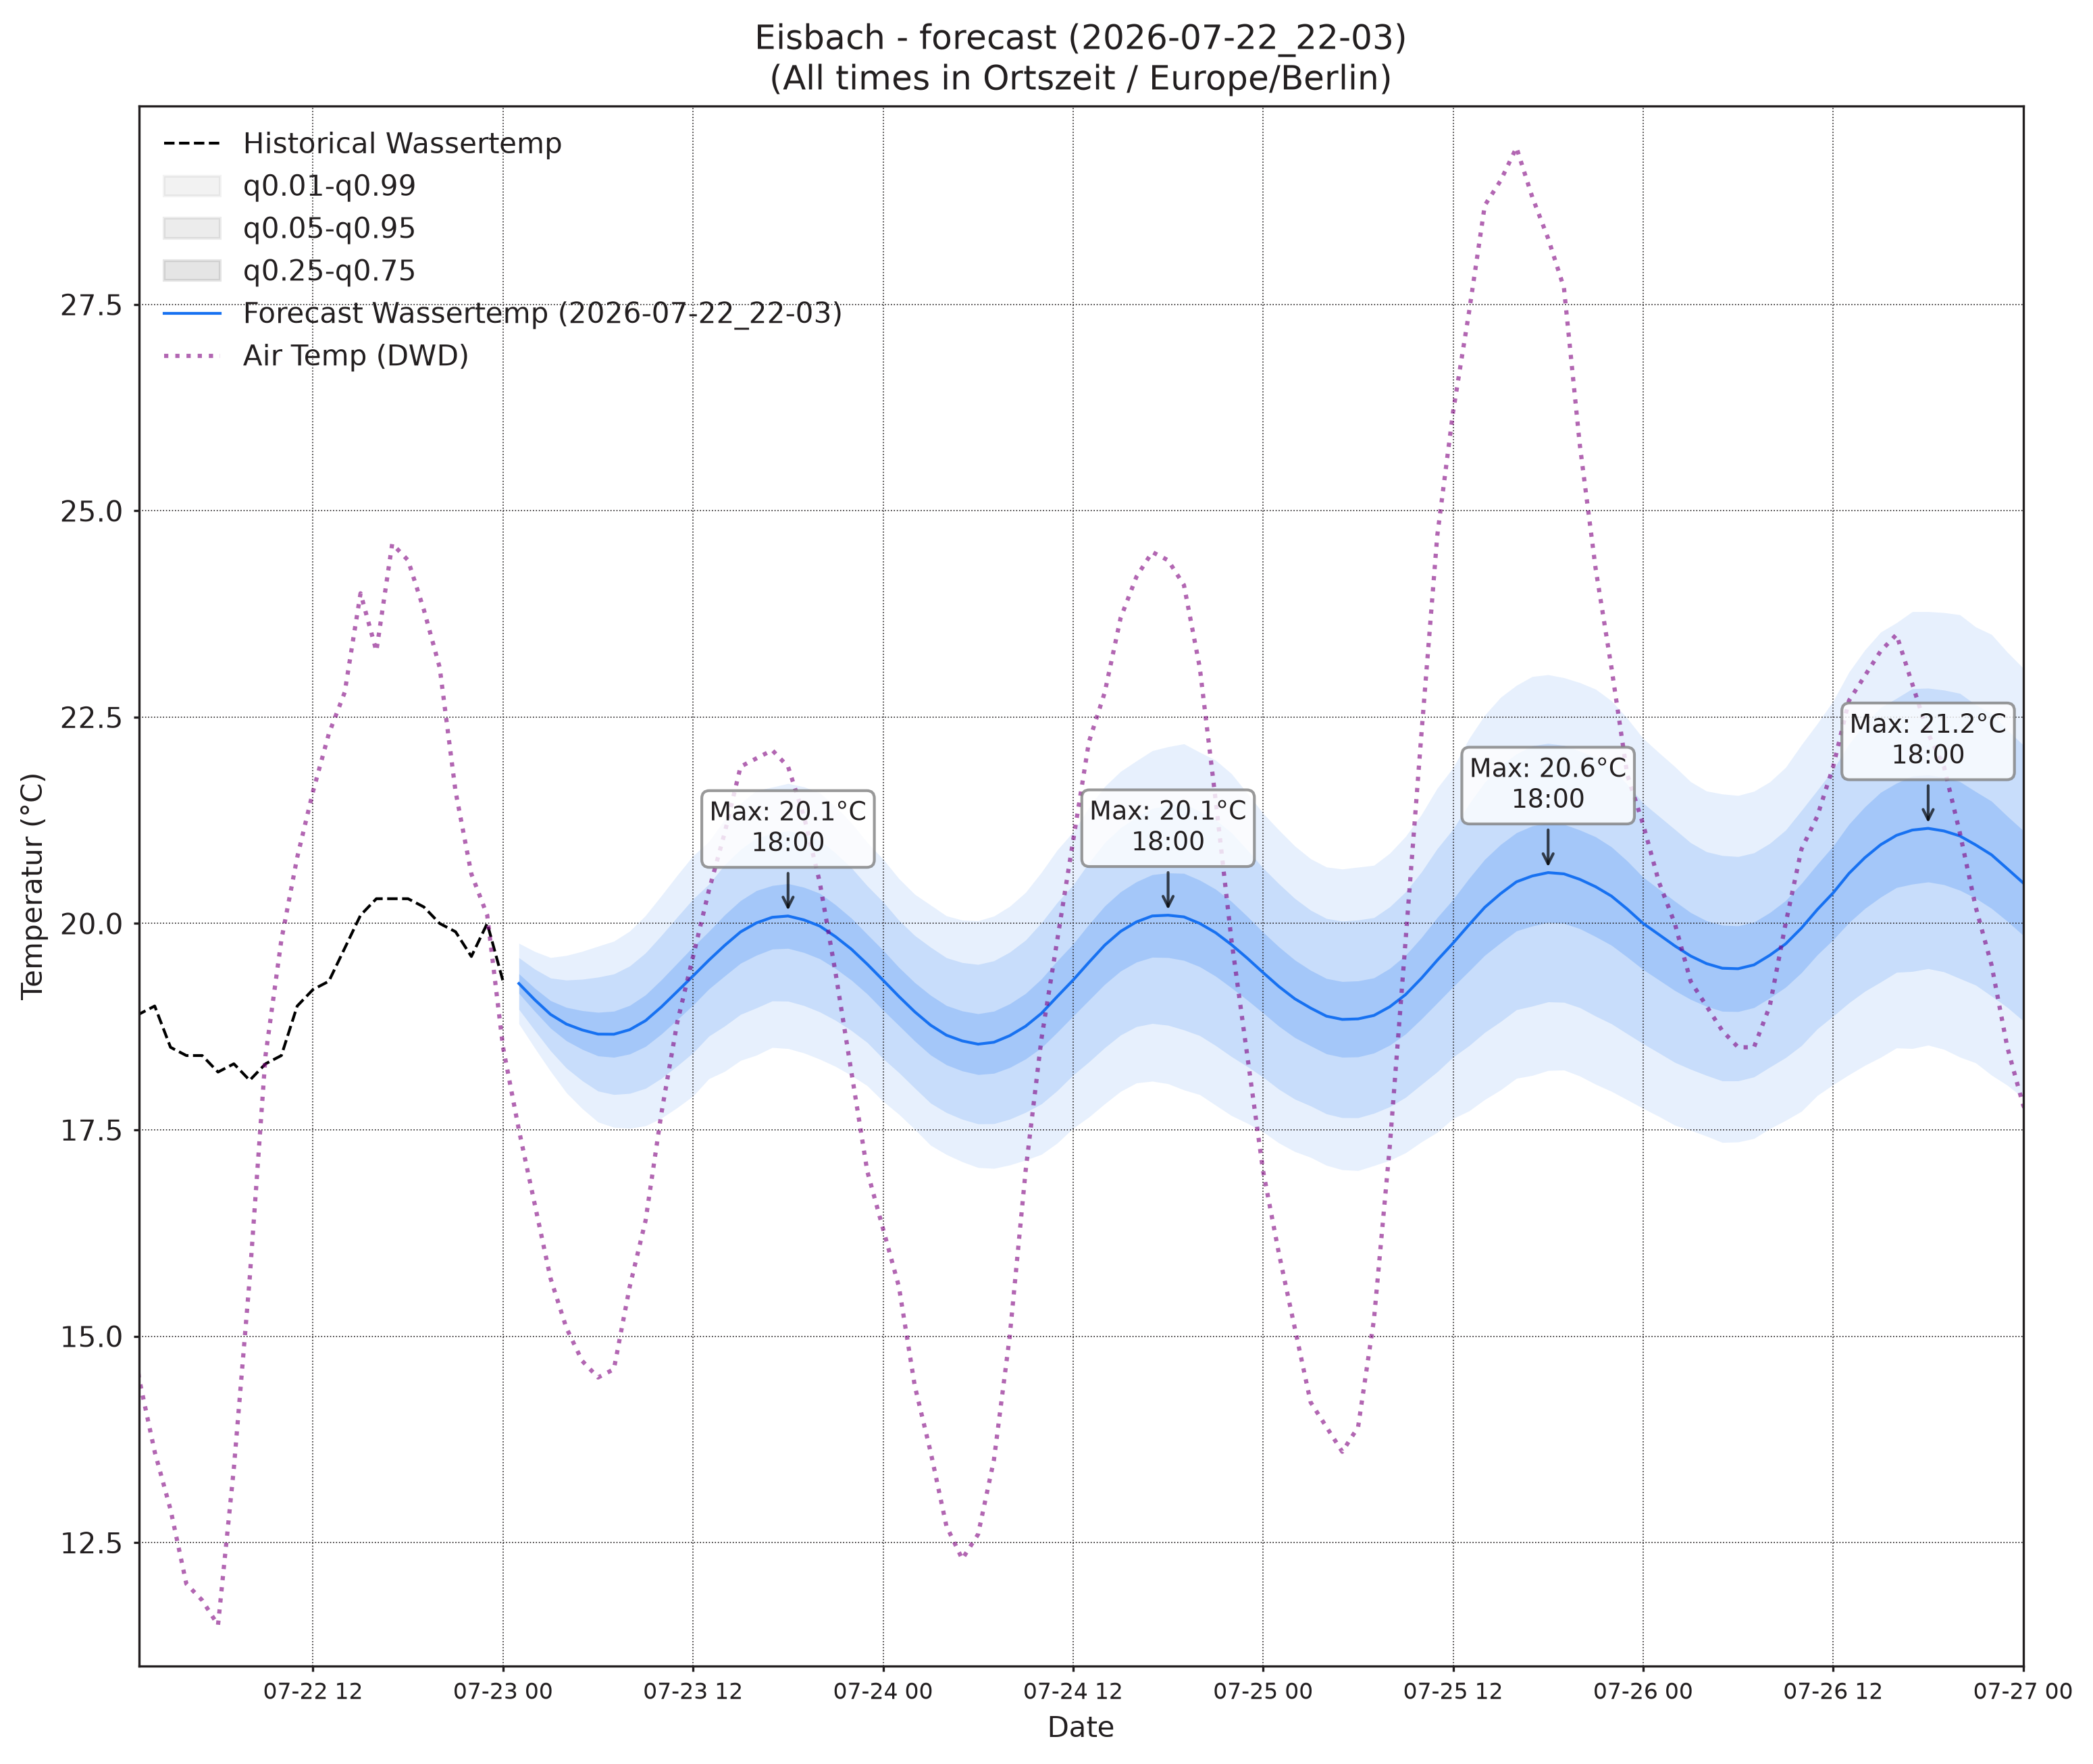

Data behind this chart, as committed beside it:
, wassertemp_q0.01, wassertemp_q0.05, wassertemp_q0.25, wassertemp_q0.5, wassertemp_q0.75, wassertemp_q0.95, wassertemp_q0.99, airtemp_96_q0.01, airtemp_96_q0.05, airtemp_96_q0.25, airtemp_96_q0.5, airtemp_96_q0.75, airtemp_96_q0.95, airtemp_96_q0.99, pressure_96_q0.01, pressure_96_q0.05, pressure_96_q0.25, pressure_96_q0.5, pressure_96_q0.75, pressure_96_q0.95, pressure_96_q0.99
2026-07-23 01:00, 18.78, 18.96, 19.15, 19.27, 19.39, 19.59, 19.76, 15.32, 16.21, 17.2, 17.82, 18.43, 19.42, 20.31, 1009, 1009, 1010, 1010, 1011, 1011, 1012
2026-07-23 02:00, 18.49, 18.71, 18.94, 19.08, 19.22, 19.45, 19.66, 14.68, 15.71, 16.83, 17.51, 18.19, 19.31, 20.34, 1009, 1009, 1010, 1011, 1011, 1012, 1013
2026-07-23 03:00, 18.21, 18.46, 18.73, 18.9, 19.07, 19.34, 19.59, 14.03, 15.18, 16.45, 17.21, 17.98, 19.24, 20.4, 1008, 1009, 1010, 1011, 1011, 1012, 1013
2026-07-23 04:00, 17.95, 18.25, 18.58, 18.78, 18.98, 19.31, 19.61, 13.48, 14.75, 16.16, 17.02, 17.88, 19.28, 20.55, 1008, 1009, 1010, 1011, 1012, 1013, 1014
2026-07-23 05:00, 17.76, 18.1, 18.48, 18.71, 18.94, 19.32, 19.66, 13.02, 14.43, 16, 16.95, 17.91, 19.48, 20.89, 1008, 1009, 1010, 1011, 1012, 1013, 1015
2026-07-23 06:00, 17.59, 17.97, 18.4, 18.66, 18.92, 19.35, 19.72, 12.48, 14.09, 15.89, 16.99, 18.1, 19.89, 21.51, 1007, 1009, 1010, 1011, 1012, 1014, 1015
2026-07-23 07:00, 17.53, 17.93, 18.38, 18.66, 18.94, 19.39, 19.79, 12.22, 14.01, 16.04, 17.29, 18.54, 20.56, 22.35, 1007, 1009, 1010, 1011, 1012, 1014, 1016
2026-07-23 08:00, 17.52, 17.94, 18.42, 18.71, 19.01, 19.48, 19.91, 12.19, 14.19, 16.47, 17.88, 19.29, 21.56, 23.56, 1006, 1008, 1010, 1011, 1013, 1015, 1016
2026-07-23 09:00, 17.55, 18, 18.51, 18.82, 19.14, 19.64, 20.1, 12.48, 14.65, 17.15, 18.7, 20.26, 22.75, 24.92, 1006, 1008, 1010, 1011, 1013, 1015, 1017
2026-07-23 10:00, 17.64, 18.12, 18.66, 18.99, 19.32, 19.85, 20.34, 12.9, 15.23, 17.96, 19.67, 21.38, 24.11, 26.44, 1005, 1007, 1010, 1011, 1012, 1015, 1017
2026-07-23 11:00, 17.77, 18.27, 18.83, 19.18, 19.52, 20.08, 20.58, 13.32, 15.87, 18.85, 20.72, 22.6, 25.58, 28.13, 1004, 1007, 1009, 1011, 1012, 1015, 1017
2026-07-23 12:00, 17.91, 18.43, 19.01, 19.36, 19.72, 20.3, 20.82, 13.77, 16.53, 19.78, 21.84, 23.89, 27.14, 29.9, 1004, 1006, 1009, 1011, 1012, 1015, 1018
2026-07-23 13:00, 18.12, 18.64, 19.21, 19.56, 19.9, 20.48, 20.99, 14.02, 17.01, 20.58, 22.83, 25.09, 28.65, 31.65, 1003, 1006, 1009, 1010, 1012, 1015, 1018
2026-07-23 14:00, 18.21, 18.76, 19.36, 19.73, 20.1, 20.71, 21.26, 14.13, 17.29, 21.07, 23.48, 25.88, 29.66, 32.82, 1002, 1005, 1008, 1010, 1012, 1015, 1018
2026-07-23 15:00, 18.34, 18.9, 19.52, 19.9, 20.28, 20.9, 21.46, 14.16, 17.41, 21.33, 23.83, 26.34, 30.26, 33.51, 1002, 1005, 1008, 1010, 1012, 1015, 1018
2026-07-23 16:00, 18.4, 18.98, 19.62, 20.01, 20.4, 21.04, 21.61, 13.76, 17.14, 21.24, 23.86, 26.49, 30.59, 33.96, 1001, 1004, 1008, 1010, 1012, 1016, 1019
2026-07-23 17:00, 18.5, 19.06, 19.69, 20.07, 20.46, 21.09, 21.65, 13.41, 16.81, 20.94, 23.59, 26.24, 30.38, 33.78, 1001, 1004, 1008, 1010, 1012, 1016, 1019
2026-07-23 18:00, 18.48, 19.06, 19.7, 20.09, 20.48, 21.12, 21.7, 13.01, 16.42, 20.55, 23.19, 25.83, 29.96, 33.38, 1001, 1004, 1008, 1010, 1012, 1016, 1020
2026-07-23 19:00, 18.43, 19.01, 19.65, 20.04, 20.44, 21.08, 21.66, 12.82, 16.1, 20.03, 22.54, 25.04, 28.98, 32.25, 1000, 1004, 1008, 1010, 1013, 1017, 1020
2026-07-23 20:00, 18.36, 18.93, 19.57, 19.97, 20.37, 21.01, 21.58, 12.42, 15.55, 19.27, 21.63, 23.99, 27.7, 30.84, 1001, 1004, 1008, 1011, 1013, 1017, 1021
2026-07-23 21:00, 18.27, 18.83, 19.45, 19.84, 20.23, 20.85, 21.41, 11.97, 14.98, 18.5, 20.71, 22.93, 26.45, 29.46, 1000, 1004, 1008, 1011, 1013, 1017, 1021
2026-07-23 22:00, 18.16, 18.7, 19.31, 19.69, 20.06, 20.67, 21.22, 11.71, 14.57, 17.84, 19.87, 21.89, 25.16, 28.02, 1000, 1004, 1009, 1011, 1014, 1018, 1022
2026-07-23 23:00, 18.03, 18.56, 19.15, 19.51, 19.87, 20.46, 20.98, 11.11, 13.93, 17.07, 18.99, 20.9, 24.04, 26.87, 1000, 1004, 1009, 1011, 1014, 1018, 1022
2026-07-24 00:00, 17.85, 18.36, 18.95, 19.31, 19.68, 20.26, 20.78, 10.68, 13.44, 16.42, 18.21, 20.01, 22.99, 25.75, 1001, 1005, 1009, 1011, 1014, 1018, 1022
2026-07-24 01:00, 17.69, 18.19, 18.76, 19.12, 19.47, 20.04, 20.54, 10.07, 12.88, 15.81, 17.53, 19.26, 22.19, 25, 1001, 1005, 1009, 1012, 1014, 1018, 1023
2026-07-24 02:00, 17.51, 18.01, 18.58, 18.93, 19.28, 19.85, 20.35, 9.612, 12.48, 15.36, 17.03, 18.7, 21.57, 24.44, 1001, 1005, 1009, 1012, 1014, 1019, 1023
2026-07-24 03:00, 17.31, 17.82, 18.41, 18.77, 19.13, 19.71, 20.22, 9.168, 12.08, 14.95, 16.61, 18.26, 21.13, 24.04, 1001, 1005, 1009, 1012, 1015, 1019, 1023
2026-07-24 04:00, 17.2, 17.71, 18.29, 18.65, 19.01, 19.58, 20.09, 9.035, 11.91, 14.74, 16.36, 17.98, 20.8, 23.68, 1001, 1005, 1010, 1012, 1015, 1019, 1024
2026-07-24 05:00, 17.11, 17.63, 18.21, 18.58, 18.94, 19.53, 20.04, 8.891, 11.7, 14.53, 16.17, 17.81, 20.64, 23.44, 1001, 1005, 1010, 1012, 1015, 1020, 1024
2026-07-24 06:00, 17.04, 17.57, 18.17, 18.54, 18.91, 19.5, 20.03, 9.066, 11.83, 14.7, 16.4, 18.09, 20.96, 23.72, 1001, 1005, 1010, 1012, 1015, 1020, 1024
2026-07-24 07:00, 17.03, 17.57, 18.18, 18.56, 18.94, 19.55, 20.09, 9.179, 11.98, 14.97, 16.77, 18.56, 21.56, 24.36, 1001, 1005, 1010, 1012, 1015, 1020, 1024
2026-07-24 08:00, 17.07, 17.63, 18.25, 18.64, 19.03, 19.65, 20.21, 9.274, 12.22, 15.44, 17.39, 19.35, 22.57, 25.51, 1000, 1005, 1010, 1012, 1015, 1020, 1024
2026-07-24 09:00, 17.13, 17.71, 18.36, 18.76, 19.15, 19.8, 20.38, 9.588, 12.71, 16.22, 18.39, 20.56, 24.07, 27.19, 999.8, 1004, 1009, 1012, 1015, 1020, 1025
2026-07-24 10:00, 17.2, 17.81, 18.49, 18.91, 19.33, 20.01, 20.62, 9.864, 13.18, 17.01, 19.39, 21.78, 25.61, 28.92, 999.4, 1004, 1009, 1012, 1015, 1020, 1025
2026-07-24 11:00, 17.34, 17.98, 18.68, 19.11, 19.55, 20.25, 20.89, 10.16, 13.72, 17.9, 20.53, 23.16, 27.33, 30.9, 998.7, 1004, 1009, 1012, 1015, 1020, 1025
2026-07-24 12:00, 17.52, 18.16, 18.88, 19.31, 19.75, 20.47, 21.11, 10.63, 14.36, 18.8, 21.62, 24.44, 28.89, 32.61, 998.3, 1003, 1008, 1011, 1014, 1020, 1025
2026-07-24 13:00, 17.65, 18.32, 19.07, 19.53, 19.99, 20.74, 21.4, 11.15, 15.03, 19.71, 22.7, 25.69, 30.38, 34.26, 997.7, 1003, 1008, 1011, 1014, 1020, 1025
2026-07-24 14:00, 17.82, 18.5, 19.26, 19.74, 20.21, 20.98, 21.66, 11.4, 15.42, 20.32, 23.46, 26.61, 31.5, 35.53, 997.2, 1002, 1008, 1011, 1014, 1020, 1025
2026-07-24 15:00, 17.97, 18.65, 19.42, 19.9, 20.38, 21.16, 21.84, 11.43, 15.58, 20.63, 23.88, 27.13, 32.19, 36.34, 997, 1002, 1008, 1011, 1014, 1020, 1025
2026-07-24 16:00, 18.07, 18.75, 19.53, 20.02, 20.51, 21.29, 21.97, 11.4, 15.56, 20.65, 23.93, 27.21, 32.31, 36.46, 997, 1002, 1008, 1011, 1014, 1020, 1025
2026-07-24 17:00, 18.09, 18.79, 19.59, 20.09, 20.59, 21.39, 22.09, 11.22, 15.33, 20.39, 23.64, 26.9, 31.95, 36.07, 996.8, 1002, 1008, 1011, 1014, 1020, 1025
2026-07-24 18:00, 18.06, 18.77, 19.59, 20.1, 20.61, 21.43, 22.14, 11.05, 15.06, 19.96, 23.11, 26.27, 31.16, 35.17, 997.1, 1002, 1008, 1011, 1014, 1020, 1025
2026-07-24 19:00, 17.98, 18.71, 19.55, 20.08, 20.61, 21.45, 22.18, 11, 14.77, 19.39, 22.36, 25.33, 29.95, 33.72, 997.1, 1003, 1008, 1011, 1015, 1020, 1026
2026-07-24 20:00, 17.93, 18.64, 19.48, 20, 20.52, 21.36, 22.07, 10.74, 14.31, 18.66, 21.46, 24.26, 28.62, 32.19, 997.3, 1003, 1008, 1012, 1015, 1020, 1026
2026-07-24 21:00, 17.8, 18.52, 19.36, 19.89, 20.42, 21.26, 21.98, 10.34, 13.78, 17.91, 20.54, 23.18, 27.31, 30.75, 997.5, 1003, 1009, 1012, 1015, 1020, 1026
2026-07-24 22:00, 17.67, 18.39, 19.22, 19.74, 20.27, 21.1, 21.81, 9.981, 13.24, 17.11, 19.57, 22.03, 25.91, 29.17, 997.2, 1003, 1009, 1012, 1015, 1021, 1027
2026-07-24 23:00, 17.58, 18.27, 19.07, 19.58, 20.09, 20.89, 21.58, 9.764, 12.85, 16.48, 18.77, 21.05, 24.68, 27.77, 997.3, 1003, 1009, 1012, 1015, 1021, 1027
2026-07-25 00:00, 17.48, 18.14, 18.92, 19.4, 19.89, 20.67, 21.33, 9.373, 12.35, 15.78, 17.92, 20.06, 23.49, 26.47, 997.2, 1003, 1009, 1012, 1015, 1021, 1027
2026-07-25 01:00, 17.34, 17.99, 18.75, 19.24, 19.72, 20.48, 21.13, 8.939, 11.85, 15.16, 17.21, 19.26, 22.57, 25.48, 997.4, 1003, 1009, 1012, 1016, 1021, 1027
2026-07-25 02:00, 17.24, 17.87, 18.62, 19.09, 19.56, 20.3, 20.94, 8.472, 11.41, 14.66, 16.65, 18.63, 21.88, 24.82, 997.2, 1003, 1009, 1013, 1016, 1022, 1028
2026-07-25 03:00, 17.17, 17.79, 18.52, 18.98, 19.43, 20.16, 20.78, 8.236, 11.13, 14.3, 16.23, 18.16, 21.34, 24.23, 997.5, 1004, 1009, 1013, 1016, 1022, 1028
2026-07-25 04:00, 17.07, 17.69, 18.42, 18.88, 19.33, 20.06, 20.68, 7.997, 10.88, 14.02, 15.92, 17.82, 20.95, 23.84, 997.3, 1004, 1009, 1013, 1016, 1022, 1028
2026-07-25 05:00, 17.02, 17.65, 18.38, 18.84, 19.3, 20.03, 20.66, 8.044, 10.9, 14.01, 15.9, 17.78, 20.9, 23.75, 997.4, 1004, 1010, 1013, 1016, 1022, 1029
2026-07-25 06:00, 17.01, 17.65, 18.38, 18.84, 19.3, 20.04, 20.68, 7.793, 10.76, 14.02, 16, 17.98, 21.23, 24.2, 997.1, 1004, 1010, 1013, 1017, 1023, 1029
2026-07-25 07:00, 17.07, 17.7, 18.43, 18.89, 19.34, 20.07, 20.7, 7.863, 10.99, 14.4, 16.48, 18.55, 21.97, 25.1, 996.9, 1003, 1010, 1013, 1017, 1023, 1029
2026-07-25 08:00, 17.13, 17.78, 18.53, 18.99, 19.46, 20.2, 20.85, 8.074, 11.32, 14.95, 17.18, 19.42, 23.05, 26.29, 996.6, 1003, 1009, 1013, 1017, 1023, 1029
2026-07-25 09:00, 17.22, 17.89, 18.66, 19.14, 19.62, 20.38, 21.05, 8.441, 11.85, 15.74, 18.15, 20.57, 24.45, 27.87, 996.4, 1003, 1009, 1013, 1016, 1023, 1029
2026-07-25 10:00, 17.35, 18.05, 18.84, 19.34, 19.83, 20.62, 21.32, 8.654, 12.32, 16.56, 19.2, 21.84, 26.07, 29.74, 996.1, 1003, 1009, 1013, 1016, 1022, 1029
2026-07-25 11:00, 17.47, 18.2, 19.04, 19.56, 20.07, 20.91, 21.64, 8.914, 12.83, 17.42, 20.31, 23.2, 27.79, 31.71, 995.8, 1002, 1009, 1012, 1016, 1022, 1029
2026-07-25 12:00, 17.64, 18.38, 19.23, 19.76, 20.29, 21.14, 21.89, 9.304, 13.44, 18.33, 21.42, 24.52, 29.41, 33.54, 995.5, 1002, 1008, 1012, 1016, 1022, 1029
... 36 more rows
